3-way image classification set "dataset_final" from GitHub (Sree14hari/BridgeCrack-Segmentation); label vocabulary: heavy crack, light crack, medium crack.

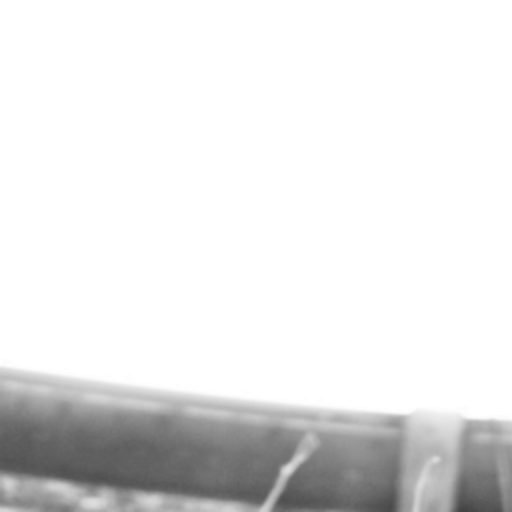
Label: light crack

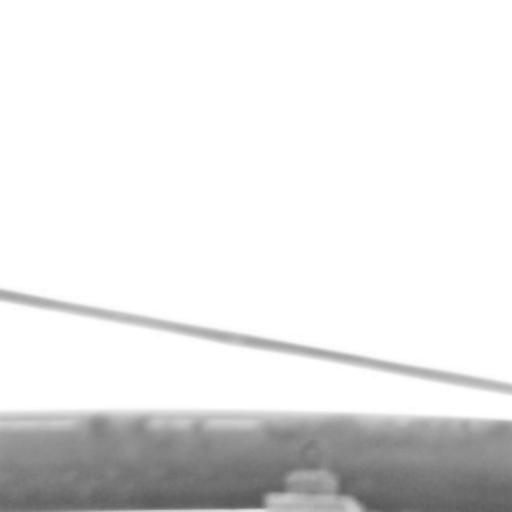
Label: light crack

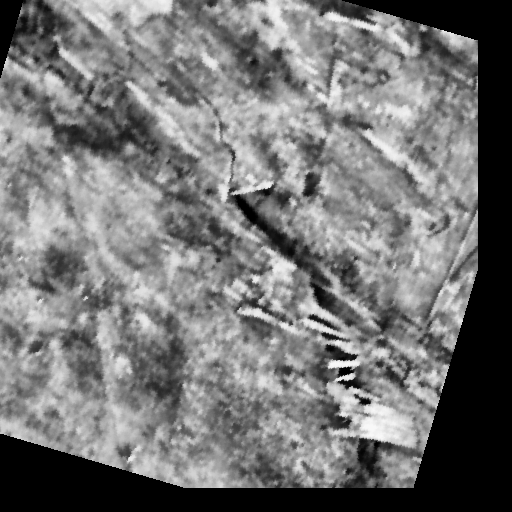
Label: heavy crack

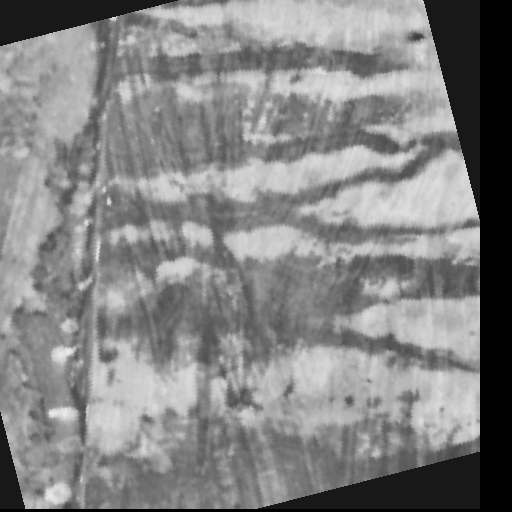
Label: medium crack

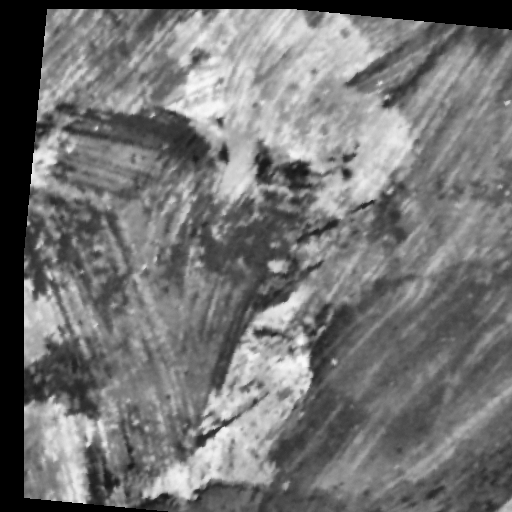
Label: heavy crack

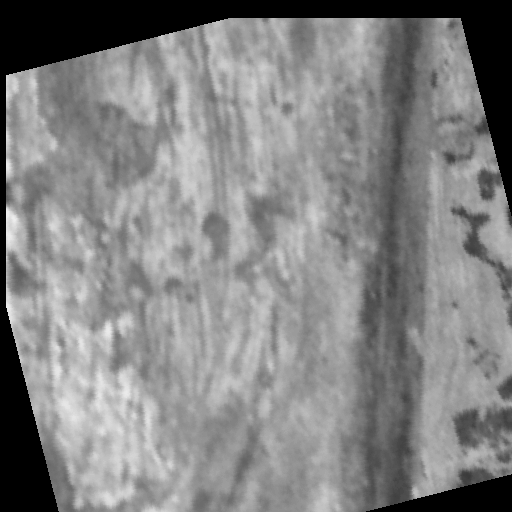
Label: medium crack
